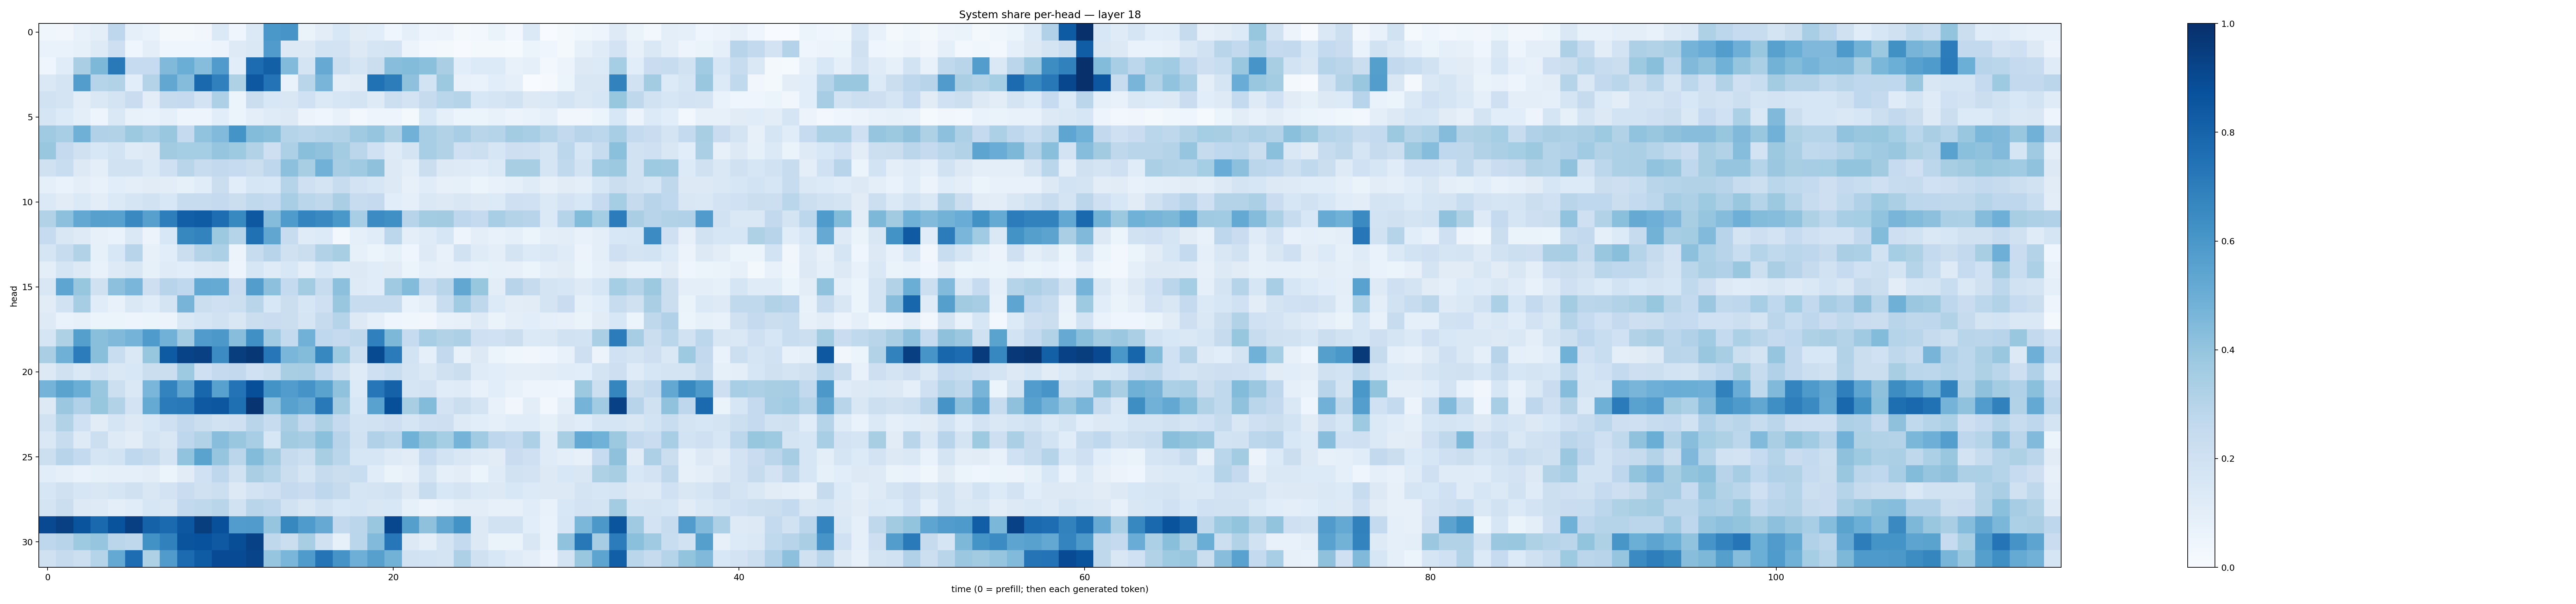

The data file committed next to this chart (first rows):
0.037453357, 0.033590723, 0.0751657, 0.099841416, 0.27600664, 0.0876377, 0.0697001, 0.01600975, 0.021158507, 0.033160627, 0.13945827, 0.043526024, 0.13745496, 0.5987528, 0.6063459, 0.06527336, 0.102542415, 0.15242353, 0.11140725, 0.10716642, 0.045884237, 0.08643393, 0.05010395, 0.05502254
0.06892, 0.06797, 0.08446, 0.122, 0.2128, 0.04652, 0.0979, 0.03934, 0.03973, 0.04397, 0.05842, 0.1211, 0.1434, 0.5802, 0.1257, 0.1278, 0.1843, 0.1834, 0.1262, 0.1694, 0.1725, 0.05581, 0.02889, 0.01925
0.04629, 0.1145, 0.3391, 0.4548, 0.7157, 0.2496, 0.2462, 0.4472, 0.5023, 0.4299, 0.5797, 0.108, 0.7663, 0.8141, 0.4425, 0.1789, 0.512, 0.2165, 0.1712, 0.2209, 0.4281, 0.4396, 0.4201, 0.3374
0.1444, 0.177, 0.5723, 0.3019, 0.3135, 0.1059, 0.3064, 0.5283, 0.4361, 0.7813, 0.689, 0.3215, 0.8454, 0.7411, 0.06683, 0.29, 0.4658, 0.09676, 0.1102, 0.7489, 0.7015, 0.4118, 0.1839, 0.3786
0.1947, 0.177, 0.1054, 0.1459, 0.1796, 0.2293, 0.1048, 0.2441, 0.2536, 0.1829, 0.3248, 0.06067, 0.2232, 0.153, 0.151, 0.2019, 0.1392, 0.1585, 0.174, 0.1224, 0.2172, 0.1798, 0.2428, 0.2876
0.1683, 0.1356, 0.09415, 0.04942, 0.1445, 0.07091, 0.06882, 0.08901, 0.04981, 0.04895, 0.108, 0.0528, 0.1013, 0.1205, 0.1328, 0.05725, 0.04256, 0.07556, 0.0294, 0.05015, 0.04877, 0.0194, 0.1539, 0.08829
0.3707, 0.3452, 0.4899, 0.3167, 0.315, 0.3778, 0.3459, 0.3876, 0.2535, 0.4037, 0.4434, 0.6156, 0.4395, 0.4248, 0.3018, 0.2875, 0.2997, 0.3143, 0.3682, 0.3984, 0.321, 0.4821, 0.3471, 0.3088
0.3858, 0.2505, 0.1972, 0.1537, 0.1871, 0.1176, 0.1292, 0.361, 0.3526, 0.3527, 0.3978, 0.3744, 0.3128, 0.2148, 0.3274, 0.425, 0.4088, 0.3558, 0.2844, 0.2005, 0.1243, 0.1768, 0.3467, 0.3164
0.1962, 0.2324, 0.1284, 0.1011, 0.1894, 0.1935, 0.1392, 0.2059, 0.2905, 0.2388, 0.2605, 0.2471, 0.2253, 0.274, 0.4141, 0.3422, 0.4821, 0.3509, 0.3699, 0.4114, 0.126, 0.09527, 0.2204, 0.1282
0.08687, 0.06776, 0.09384, 0.07682, 0.1072, 0.1015, 0.1112, 0.1037, 0.08524, 0.1145, 0.2201, 0.1064, 0.1634, 0.1557, 0.3039, 0.2034, 0.175, 0.2374, 0.1803, 0.1569, 0.1292, 0.07985, 0.1166, 0.0787
0.1371, 0.1112, 0.1394, 0.1053, 0.1376, 0.1677, 0.1931, 0.1559, 0.2403, 0.2417, 0.2503, 0.2231, 0.2641, 0.2565, 0.3455, 0.2872, 0.2702, 0.3398, 0.2414, 0.2536, 0.1073, 0.08669, 0.1423, 0.1312
0.3106, 0.4148, 0.5273, 0.5622, 0.5555, 0.6533, 0.5593, 0.6969, 0.8167, 0.8318, 0.7644, 0.6564, 0.8449, 0.4347, 0.5828, 0.6729, 0.6527, 0.5981, 0.3453, 0.6477, 0.6308, 0.2942, 0.3592, 0.3621
0.2472, 0.1509, 0.1232, 0.07832, 0.06761, 0.1463, 0.05572, 0.1528, 0.6635, 0.6761, 0.3778, 0.2977, 0.7501, 0.5324, 0.2398, 0.1205, 0.1341, 0.0248, 0.09159, 0.1153, 0.2792, 0.098, 0.1179, 0.1567
0.1694, 0.2362, 0.3145, 0.08503, 0.155, 0.2962, 0.08102, 0.1088, 0.2249, 0.307, 0.3314, 0.05623, 0.2361, 0.2939, 0.1968, 0.2262, 0.3126, 0.3413, 0.08291, 0.05214, 0.08478, 0.04149, 0.1237, 0.07372
0.09399, 0.1682, 0.1311, 0.07237, 0.1213, 0.1487, 0.08449, 0.1195, 0.1083, 0.1228, 0.1275, 0.04807, 0.1621, 0.1199, 0.1539, 0.0938, 0.1539, 0.12, 0.1312, 0.1134, 0.1114, 0.05935, 0.09135, 0.081
0.1501, 0.5366, 0.3944, 0.1964, 0.4175, 0.4639, 0.2142, 0.2948, 0.2674, 0.5205, 0.519, 0.2279, 0.5712, 0.4171, 0.2553, 0.3563, 0.241, 0.4171, 0.1246, 0.116, 0.3711, 0.4398, 0.2347, 0.2903
0.1123, 0.191, 0.3513, 0.1133, 0.07354, 0.1428, 0.1168, 0.1769, 0.4707, 0.2214, 0.2102, 0.2161, 0.2915, 0.1534, 0.2199, 0.162, 0.2105, 0.3859, 0.2395, 0.238, 0.2345, 0.06872, 0.09839, 0.2314
0.1223, 0.06997, 0.08127, 0.06065, 0.05243, 0.05057, 0.05934, 0.05759, 0.147, 0.1702, 0.1938, 0.1509, 0.2227, 0.2277, 0.2243, 0.1677, 0.244, 0.3038, 0.1252, 0.09239, 0.04449, 0.03594, 0.03163, 0.0709
0.1642, 0.3237, 0.5653, 0.4221, 0.4469, 0.4734, 0.5843, 0.483, 0.3585, 0.5805, 0.5953, 0.4282, 0.631, 0.3635, 0.2552, 0.4825, 0.2667, 0.2521, 0.2715, 0.6876, 0.455, 0.2473, 0.3447, 0.3156
0.3383, 0.4917, 0.7035, 0.425, 0.233, 0.1429, 0.392, 0.8334, 0.9231, 0.936, 0.6468, 0.947, 0.9716, 0.7239, 0.461, 0.4411, 0.6675, 0.3721, 0.2171, 0.895, 0.7085, 0.1836, 0.08683, 0.2593
0.1295, 0.1971, 0.1422, 0.1805, 0.1455, 0.156, 0.2237, 0.2257, 0.3737, 0.2076, 0.2532, 0.2602, 0.2024, 0.2253, 0.3401, 0.3515, 0.2681, 0.1965, 0.1207, 0.2061, 0.2324, 0.1744, 0.1409, 0.1967
0.474, 0.5476, 0.5035, 0.3852, 0.2172, 0.1408, 0.4614, 0.6789, 0.5337, 0.7919, 0.5584, 0.7409, 0.8803, 0.6202, 0.5771, 0.6126, 0.5478, 0.4087, 0.1335, 0.7254, 0.8048, 0.1709, 0.1835, 0.1161
0.1312, 0.3825, 0.3197, 0.392, 0.3103, 0.1809, 0.519, 0.7073, 0.7167, 0.8411, 0.8506, 0.7575, 0.9842, 0.4147, 0.5572, 0.5254, 0.7151, 0.356, 0.1545, 0.5509, 0.8792, 0.3427, 0.4383, 0.1822
0.1951, 0.3151, 0.1993, 0.1122, 0.1697, 0.131, 0.1557, 0.2098, 0.2587, 0.2214, 0.1893, 0.2035, 0.29, 0.2346, 0.3383, 0.258, 0.3215, 0.2502, 0.1844, 0.1883, 0.2129, 0.1689, 0.2084, 0.2144
0.1484, 0.2387, 0.1242, 0.2186, 0.1246, 0.1045, 0.1793, 0.1487, 0.2767, 0.3121, 0.4264, 0.3834, 0.3468, 0.1577, 0.3594, 0.3481, 0.4181, 0.2961, 0.1937, 0.3169, 0.2888, 0.4863, 0.402, 0.3538
0.2164, 0.2954, 0.2546, 0.1698, 0.1841, 0.267, 0.2434, 0.1775, 0.4031, 0.548, 0.3954, 0.2827, 0.4403, 0.3572, 0.2433, 0.2185, 0.3409, 0.2852, 0.1573, 0.1625, 0.1238, 0.1102, 0.2485, 0.185
0.1088, 0.09028, 0.06972, 0.08588, 0.08851, 0.08792, 0.1043, 0.05203, 0.1131, 0.2004, 0.2749, 0.1945, 0.3366, 0.2993, 0.2255, 0.1668, 0.2431, 0.2199, 0.2333, 0.1156, 0.06364, 0.08128, 0.1758, 0.09166
0.1602, 0.1962, 0.1567, 0.1507, 0.1644, 0.1976, 0.1487, 0.1802, 0.2266, 0.1962, 0.2158, 0.1282, 0.1832, 0.2038, 0.2535, 0.2267, 0.2742, 0.2445, 0.1715, 0.1776, 0.1919, 0.1261, 0.2354, 0.1553
0.1737, 0.2195, 0.1257, 0.124, 0.1001, 0.1149, 0.1594, 0.1505, 0.2602, 0.2696, 0.29, 0.193, 0.2896, 0.2749, 0.1897, 0.1508, 0.1893, 0.1527, 0.1708, 0.1486, 0.1551, 0.08367, 0.0571, 0.07555
0.9016, 0.9357, 0.8597, 0.7813, 0.8641, 0.9379, 0.8066, 0.7752, 0.8501, 0.9469, 0.8757, 0.5743, 0.5788, 0.3963, 0.6612, 0.5829, 0.5135, 0.2587, 0.2825, 0.3845, 0.9064, 0.5637, 0.414, 0.529
0.2744, 0.2959, 0.3731, 0.3968, 0.283, 0.2717, 0.6239, 0.686, 0.8613, 0.8739, 0.8399, 0.8832, 0.9324, 0.2699, 0.2213, 0.3408, 0.1967, 0.0834, 0.2865, 0.4446, 0.7247, 0.1272, 0.0947, 0.173
0.1953, 0.2435, 0.2149, 0.3032, 0.5224, 0.7627, 0.3222, 0.5807, 0.7706, 0.8289, 0.8929, 0.8936, 0.9213, 0.3981, 0.4646, 0.5828, 0.7349, 0.6094, 0.4937, 0.5597, 0.4795, 0.1916, 0.1872, 0.1795
